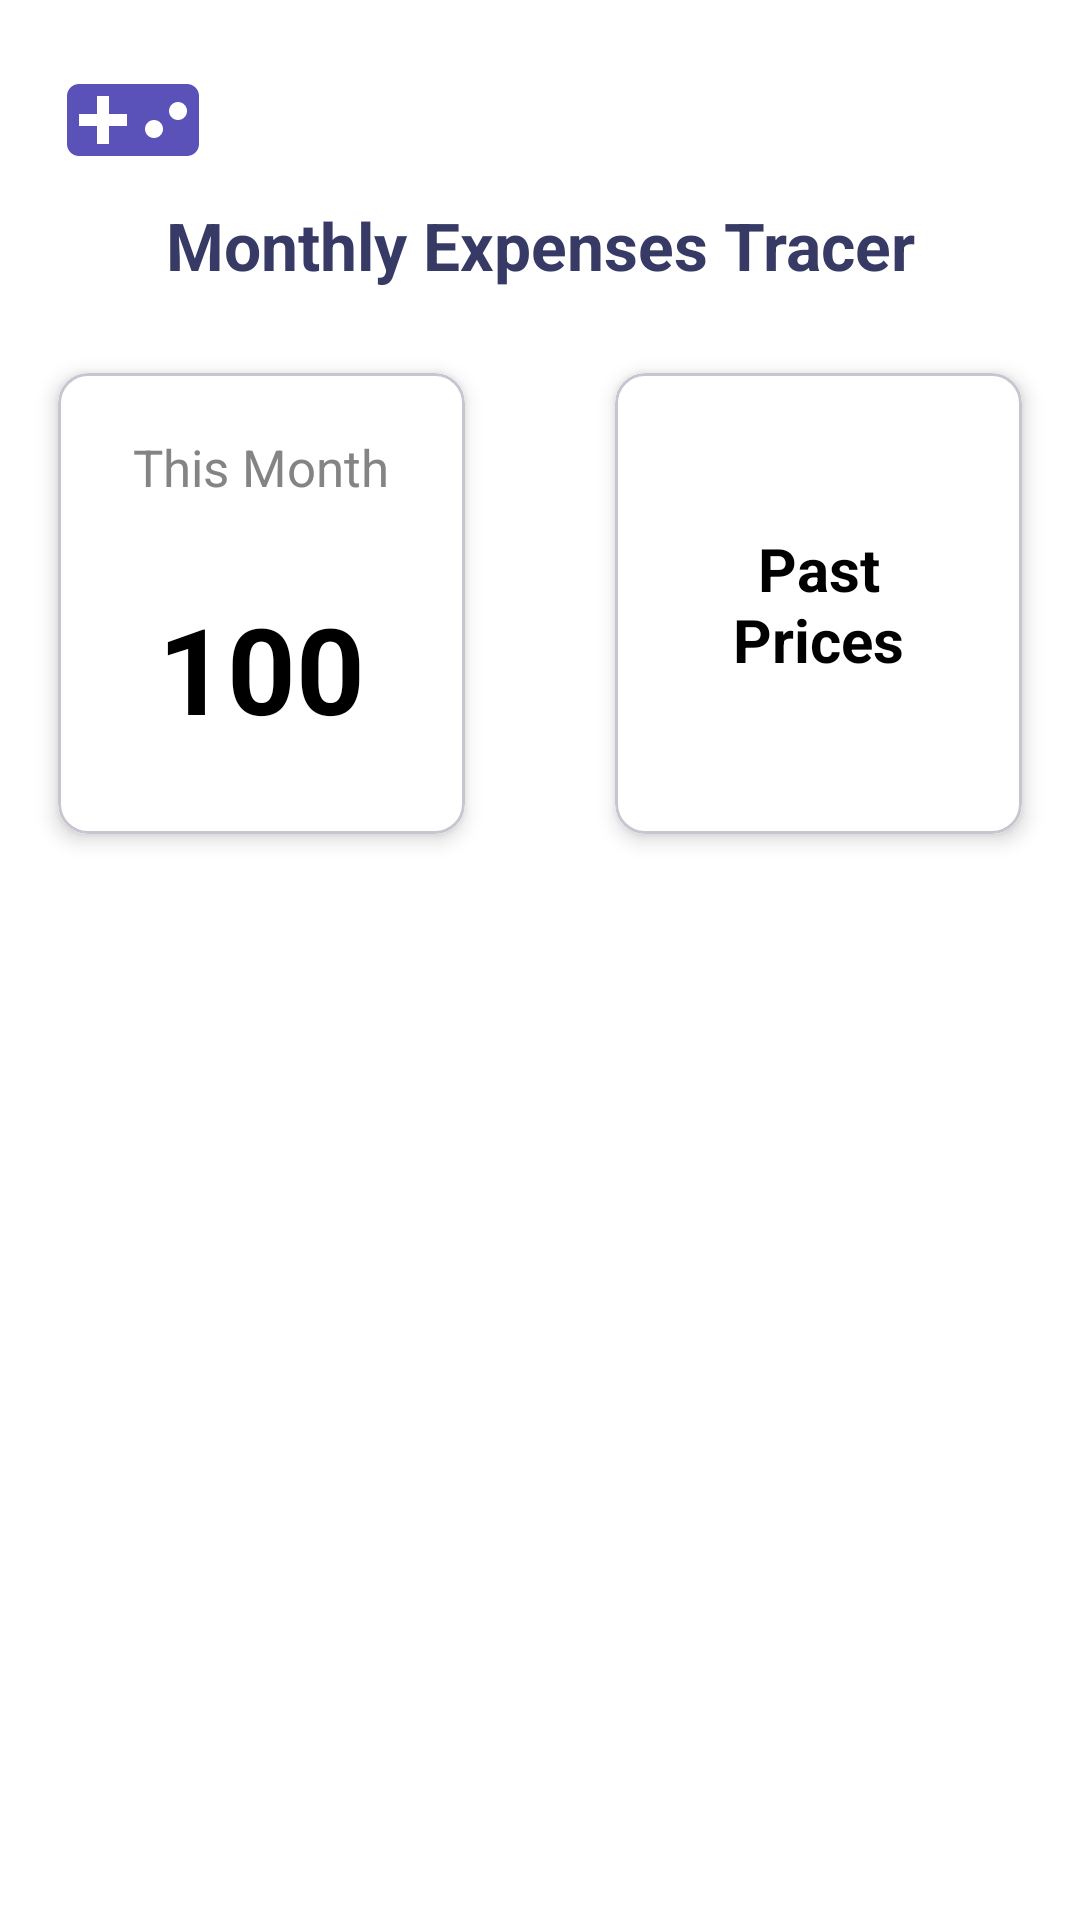

The Android layout XML behind this screen, and the referenced resources:
<!-- AndroidManifest.xml: application theme Theme.PerfisysAssignment -->
<!-- res/layout/fragment_splitify_home.xml -->
<?xml version="1.0" encoding="utf-8"?>
<androidx.constraintlayout.widget.ConstraintLayout xmlns:android="http://schemas.android.com/apk/res/android"
    xmlns:app="http://schemas.android.com/apk/res-auto"
    xmlns:tools="http://schemas.android.com/tools"
    android:layout_width="match_parent"
    android:layout_height="match_parent"
    android:background="@color/white"
    tools:context=".ui.fragments.SplitifyHomeFragment">

    <ImageView
        android:id="@+id/gamesIcon"
        android:layout_width="wrap_content"
        android:layout_height="0dp"
        android:src="@drawable/icon_games"
        app:layout_constraintBottom_toBottomOf="@id/guideline_top01"
        app:layout_constraintStart_toStartOf="@id/guideline_start"
        app:layout_constraintTop_toTopOf="@id/guideline_top" />

    <ImageView
        android:id="@+id/hamburgerIcon"
        android:layout_width="wrap_content"
        android:layout_height="0dp"
        android:src="@drawable/icon_hamburger"
        app:layout_constraintBottom_toBottomOf="@id/guideline_top01"
        app:layout_constraintEnd_toEndOf="@id/guideline_end"
        app:layout_constraintTop_toTopOf="@id/guideline_top" />

    <TextView
        android:id="@+id/headlineTv"
        android:layout_width="0dp"
        android:layout_height="wrap_content"
        android:gravity="center"
        android:padding="3dp"
        android:text="@string/monthly_expenses_tracer"
        android:textColor="@color/text_blue"
        android:textSize="22sp"
        android:textStyle="bold"
        app:layout_constraintEnd_toEndOf="@id/guideline_end"
        app:layout_constraintStart_toStartOf="@id/guideline_start"
        app:layout_constraintTop_toTopOf="@id/guideline_top01" />

    <com.google.android.material.card.MaterialCardView
        android:id="@+id/currentSavingsCv"
        android:layout_width="0dp"
        android:layout_height="0dp"
        app:cardCornerRadius="10dp"
        app:cardElevation="4dp"
        app:layout_constraintEnd_toEndOf="@id/guideline_center"
        app:layout_constraintStart_toStartOf="@id/guideline_start"
        app:layout_constraintTop_toBottomOf="@id/headlineTv"
        app:layout_constraintBottom_toTopOf="@+id/guideline_top02"
        android:layout_marginTop="25dp"
        android:layout_marginEnd="25dp"
        android:layout_marginBottom="10dp"
        android:layout_marginStart="5dp">

        <androidx.constraintlayout.widget.ConstraintLayout
            android:layout_width="match_parent"
            android:layout_height="match_parent"
            android:background="@color/white"
            android:padding="10dp">

            <TextView
                android:id="@+id/currentSavingsCvTv01"
                android:layout_width="0dp"
                android:layout_height="wrap_content"
                android:gravity="center"
                android:padding="10dp"
                android:text="This Month"
                android:textSize="17sp"
                android:textColor="@color/text_grey"
                app:layout_constraintEnd_toEndOf="parent"
                app:layout_constraintStart_toStartOf="parent"
                app:layout_constraintTop_toTopOf="parent" />

            <TextView
                android:id="@+id/currentSavingsCvTv02"
                android:layout_width="0dp"
                android:layout_height="wrap_content"
                app:layout_constraintBottom_toBottomOf="parent"
                app:layout_constraintEnd_toEndOf="parent"
                app:layout_constraintStart_toStartOf="parent"
                app:layout_constraintTop_toBottomOf="@+id/currentSavingsCvTv01"
                android:gravity="center"
                android:paddingStart="10dp"
                android:paddingTop="25dp"
                android:paddingEnd="10dp"
                android:paddingBottom="25dp"
                android:text="100"
                android:textColor="@color/black"
                android:textSize="40sp"
                android:textStyle="bold"
                android:maxLines="1"
                android:autoSizeMinTextSize="15sp"
                />

        </androidx.constraintlayout.widget.ConstraintLayout>
    </com.google.android.material.card.MaterialCardView>

    <com.google.android.material.card.MaterialCardView
        android:id="@+id/pastSavingsCv"
        android:layout_width="0dp"
        android:layout_height="0dp"
        app:cardCornerRadius="10dp"
        app:cardElevation="4dp"
        app:layout_constraintEnd_toEndOf="@id/guideline_end"
        app:layout_constraintStart_toStartOf="@id/guideline_center"
        app:layout_constraintTop_toBottomOf="@id/headlineTv"
        app:layout_constraintBottom_toBottomOf="@id/guideline_top02"
        android:layout_marginTop="25dp"
        android:layout_marginEnd="5dp"
        android:layout_marginBottom="10dp"
        android:layout_marginStart="25dp">

        <androidx.constraintlayout.widget.ConstraintLayout
            android:layout_width="match_parent"
            android:layout_height="match_parent"
            android:background="@color/white"
            android:padding="10dp">

            <TextView
                android:id="@+id/pastSavingsCvTv01"
                android:layout_width="0dp"
                android:layout_height="wrap_content"
                android:gravity="center"
                android:padding="10dp"
                android:text="Past Prices"
                android:textSize="20sp"
                android:textStyle="bold"
                android:textColor="@color/black"
                app:layout_constraintEnd_toEndOf="parent"
                app:layout_constraintStart_toStartOf="parent"
                app:layout_constraintTop_toTopOf="parent"
                app:layout_constraintBottom_toBottomOf="parent"/>

        </androidx.constraintlayout.widget.ConstraintLayout>
    </com.google.android.material.card.MaterialCardView>

    <androidx.constraintlayout.widget.Guideline
        android:id="@+id/guideline_start"
        android:layout_width="wrap_content"
        android:layout_height="wrap_content"
        android:orientation="vertical"
        app:layout_constraintGuide_percent="0.04" />

    <androidx.constraintlayout.widget.Guideline
        android:id="@+id/guideline_end"
        android:layout_width="wrap_content"
        android:layout_height="wrap_content"
        android:orientation="vertical"
        app:layout_constraintGuide_percent="0.96" />

    <androidx.constraintlayout.widget.Guideline
        android:id="@+id/guideline_top"
        android:layout_width="wrap_content"
        android:layout_height="wrap_content"
        android:orientation="horizontal"
        app:layout_constraintGuide_percent="0.025" />

    <androidx.constraintlayout.widget.Guideline
        android:id="@+id/guideline_top01"
        android:layout_width="wrap_content"
        android:layout_height="wrap_content"
        android:orientation="horizontal"
        app:layout_constraintGuide_percent="0.1" />

    <androidx.constraintlayout.widget.Guideline
        android:id="@+id/guideline_center"
        android:layout_width="wrap_content"
        android:layout_height="wrap_content"
        android:orientation="vertical"
        app:layout_constraintGuide_percent="0.5" />

    <androidx.constraintlayout.widget.Guideline
        android:id="@+id/guideline_top02"
        android:layout_width="wrap_content"
        android:layout_height="wrap_content"
        android:orientation="horizontal"
        app:layout_constraintGuide_percent="0.45" />


</androidx.constraintlayout.widget.ConstraintLayout>
<!-- resources referenced by this layout -->
<resources>
  <color name="black">#FF000000</color>
  <color name="text_blue">#373A64</color>
  <color name="text_grey">#848484</color>
  <color name="white">#FFFFFFFF</color>
  <!-- drawable icon_games (drawable) -->
  <vector android:height="60dp" android:tint="#5A52B9"
      android:viewportHeight="24" android:viewportWidth="24"
      android:width="60dp" xmlns:android="http://schemas.android.com/apk/res/android">
      <path android:fillColor="@android:color/white" android:pathData="M21,6L3,6c-1.1,0 -2,0.9 -2,2v8c0,1.1 0.9,2 2,2h18c1.1,0 2,-0.9 2,-2L23,8c0,-1.1 -0.9,-2 -2,-2zM11,13L8,13v3L6,16v-3L3,13v-2h3L6,8h2v3h3v2zM15.5,15c-0.83,0 -1.5,-0.67 -1.5,-1.5s0.67,-1.5 1.5,-1.5 1.5,0.67 1.5,1.5 -0.67,1.5 -1.5,1.5zM19.5,12c-0.83,0 -1.5,-0.67 -1.5,-1.5S18.67,9 19.5,9s1.5,0.67 1.5,1.5 -0.67,1.5 -1.5,1.5z"/>
  </vector>
  <string name="monthly_expenses_tracer">Monthly Expenses Tracer</string>
  <style name="Theme.PerfisysAssignment" parent="Base.Theme.PerfisysAssignment" />
  <style name="Base.Theme.PerfisysAssignment" parent="Theme.Material3.DayNight.NoActionBar">
          
          
      </style>
</resources>
